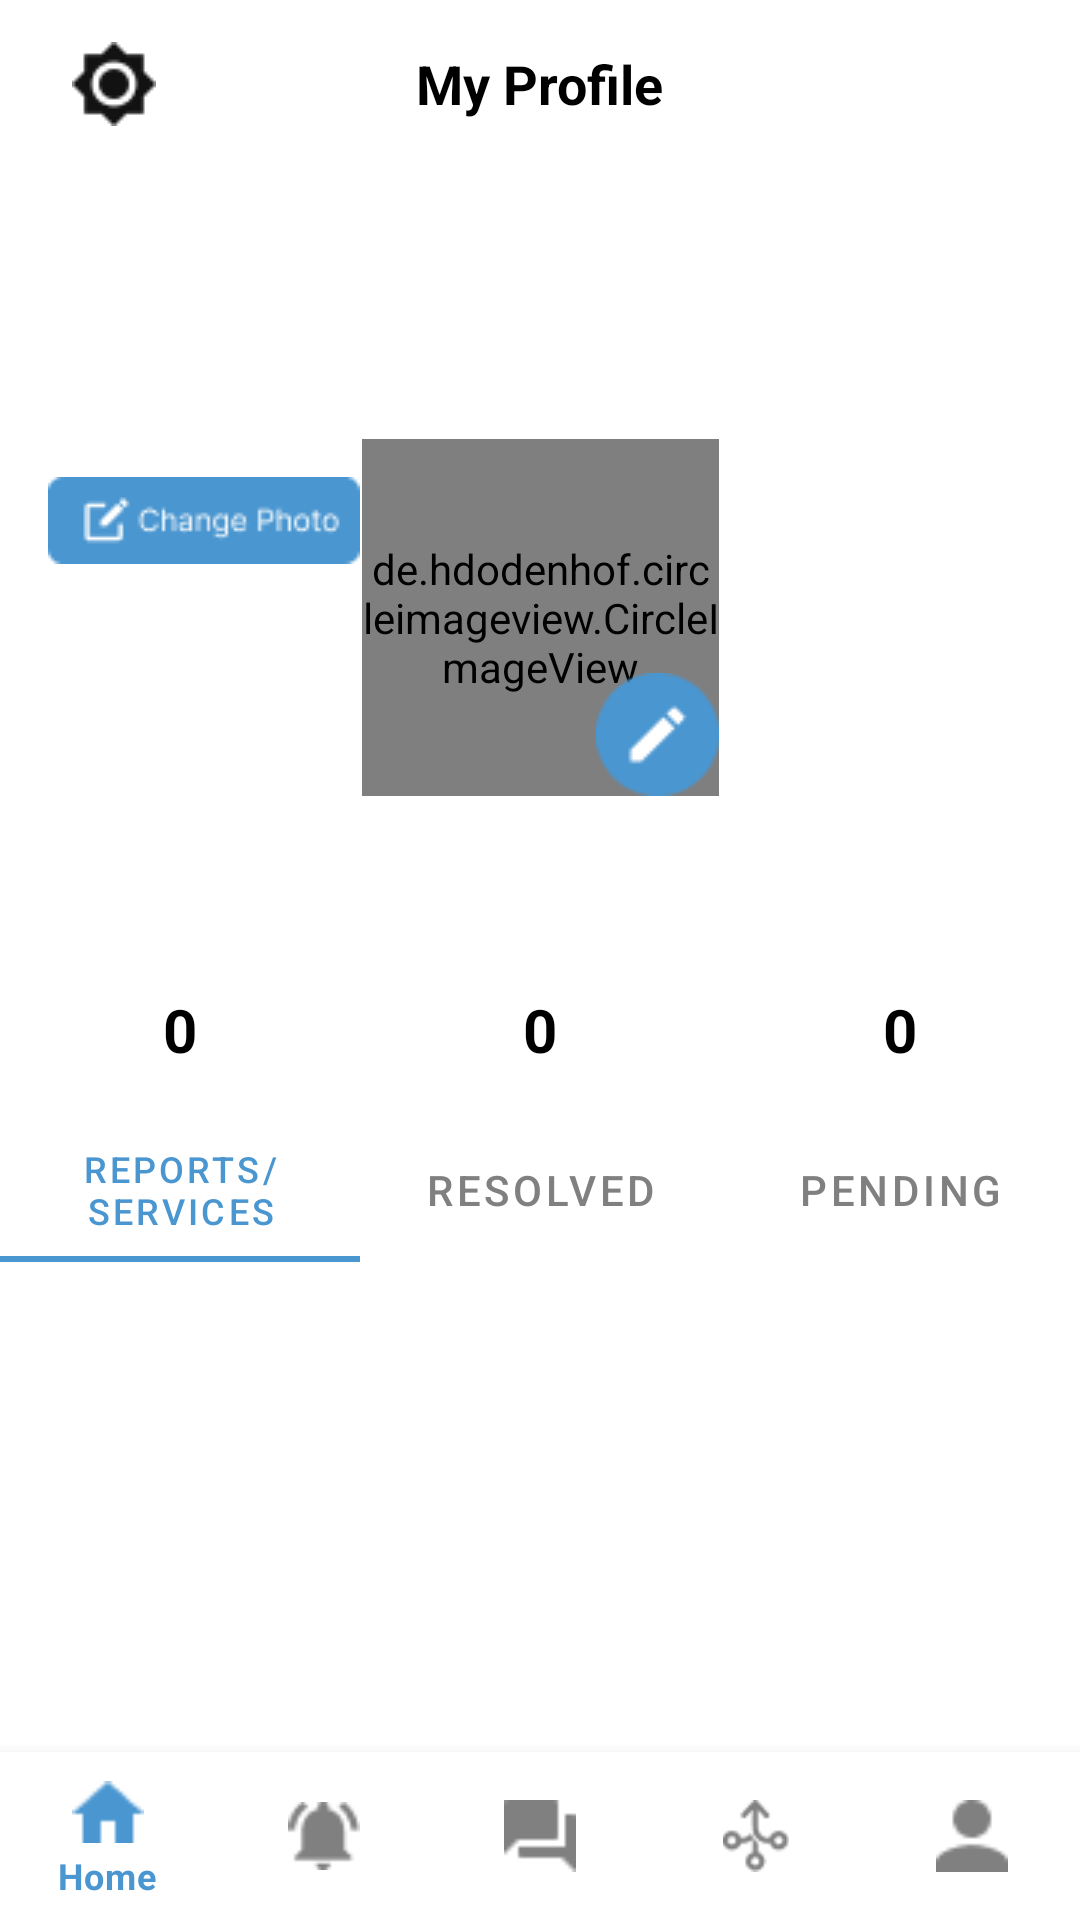

Android layout source for this screen:
<!-- AndroidManifest.xml: application theme Theme.Broach -->
<!-- res/layout/activity_profile.xml -->
<?xml version="1.0" encoding="utf-8"?>
<androidx.constraintlayout.widget.ConstraintLayout xmlns:android="http://schemas.android.com/apk/res/android"
    xmlns:app="http://schemas.android.com/apk/res-auto"
    xmlns:tools="http://schemas.android.com/tools"
    android:layout_width="match_parent"
    android:layout_height="match_parent"
    android:background="@android:color/white"
    tools:context=".features.profile.ui.ProfileActivity">

    
    <com.google.android.material.appbar.AppBarLayout
        android:id="@+id/appbar"
        android:layout_width="0dp"
        android:layout_height="wrap_content"
        app:layout_constraintTop_toTopOf="parent"
        app:layout_constraintStart_toStartOf="parent"
        app:layout_constraintEnd_toEndOf="parent">

        <com.google.android.material.appbar.MaterialToolbar
            android:id="@+id/toolbar"
            android:layout_width="match_parent"
            android:layout_height="?attr/actionBarSize"
            android:background="@color/white">

            <TextView
                android:id="@+id/toolbar_title"
                android:layout_width="wrap_content"
                android:layout_height="wrap_content"
                android:layout_gravity="center"
                android:text="@string/my_profile"
                android:textColor="@color/black"
                android:textSize="18sp"
                android:textStyle="bold" />

            <ImageButton
                android:id="@+id/btn_settings"
                android:layout_width="wrap_content"
                android:layout_height="wrap_content"
                android:layout_gravity="start"
                android:background="?attr/selectableItemBackgroundBorderless"
                android:contentDescription="@string/settings_options_menu"
                android:padding="8dp"
                android:src="@drawable/ic_settings_icon" />

        </com.google.android.material.appbar.MaterialToolbar>
    </com.google.android.material.appbar.AppBarLayout>

    <ScrollView
        android:id="@+id/scrollView"
        android:layout_width="0dp"
        android:layout_height="0dp"
        app:layout_constraintTop_toBottomOf="@id/appbar"
        app:layout_constraintBottom_toTopOf="@id/bottom_nav_view"
        app:layout_constraintStart_toStartOf="parent"
        app:layout_constraintEnd_toEndOf="parent">

        <androidx.constraintlayout.widget.ConstraintLayout
            android:layout_width="match_parent"
            android:layout_height="wrap_content"
            android:paddingBottom="16dp">

            
            <ImageView
                android:id="@+id/iv_cover_photo"
                android:layout_width="0dp"
                android:layout_height="140dp"
                android:src="@drawable/img_profile_cover_placeholder"
                android:scaleType="centerCrop"
                android:contentDescription="@string/profile_cover_photo"
                app:layout_constraintTop_toTopOf="parent"
                app:layout_constraintStart_toStartOf="parent"
                app:layout_constraintEnd_toEndOf="parent" />

            
            <androidx.appcompat.widget.AppCompatButton
                android:id="@+id/btn_change_photo"
                style="@style/Widget.AppCompat.Button.Borderless"
                android:layout_width="104dp"
                android:layout_height="29dp"
                android:layout_marginStart="16dp"
                android:layout_marginBottom="8dp"
                android:background="@drawable/rounded_button_bg_blue"
                android:padding="8dp"
                app:layout_constraintBottom_toBottomOf="@id/iv_cover_photo"
                app:layout_constraintStart_toStartOf="@id/iv_cover_photo" />

            <de.hdodenhof.circleimageview.CircleImageView
                android:id="@+id/iv_profile_pic"
                android:layout_width="119dp"
                android:layout_height="119dp"
                android:layout_marginTop="-50dp"
                android:src="@drawable/ic_person"
                app:civ_border_color="@color/white"
                app:civ_border_width="4dp"
                app:layout_constraintEnd_toEndOf="parent"
                app:layout_constraintStart_toStartOf="parent"
                app:layout_constraintTop_toBottomOf="@id/iv_cover_photo" />

            
            <ImageView
                android:id="@+id/iv_edit_icon"
                android:layout_width="41dp"
                android:layout_height="41dp"
                android:src="@drawable/ic_edit"
                android:background="@drawable/circle_background_blue"
                android:padding="4dp"
                android:contentDescription="@string/edit_profile"
                app:layout_constraintEnd_toEndOf="@id/iv_profile_pic"
                app:layout_constraintBottom_toBottomOf="@id/iv_profile_pic" />

            
            <TextView
                android:id="@+id/tv_user_name"
                android:layout_width="wrap_content"
                android:layout_height="wrap_content"
                android:layout_marginTop="8dp"
                android:textColor="@color/black"
                android:textSize="18sp"
                android:textStyle="bold"
                app:layout_constraintTop_toBottomOf="@id/iv_profile_pic"
                app:layout_constraintStart_toStartOf="parent"
                app:layout_constraintEnd_toEndOf="parent"
                tools:text="@string/user_name" />

            
            <LinearLayout
                android:id="@+id/stats_container"
                android:layout_width="0dp"
                android:layout_height="wrap_content"
                android:orientation="horizontal"
                android:gravity="center"
                android:paddingTop="16dp"
                android:paddingBottom="16dp"
                android:layout_marginTop="16dp"
                android:background="@color/white"
                app:layout_constraintTop_toBottomOf="@id/tv_user_name"
                app:layout_constraintStart_toStartOf="parent"
                app:layout_constraintEnd_toEndOf="parent">

                
                <TextView
                    android:id="@+id/tv_reports_count"
                    android:layout_width="0dp"
                    android:layout_height="wrap_content"
                    android:layout_weight="1"
                    android:gravity="center"
                    android:text="@string/_0"
                    android:textColor="@color/black"
                    android:textSize="20sp"
                    android:textStyle="bold" />

                
                <TextView
                    android:id="@+id/tv_resolved_count"
                    android:layout_width="0dp"
                    android:layout_height="wrap_content"
                    android:layout_weight="1"
                    android:gravity="center"
                    android:text="@string/_0"
                    android:textColor="@color/black"
                    android:textSize="20sp"
                    android:textStyle="bold" />

                
                <TextView
                    android:id="@+id/tv_pending_count"
                    android:layout_width="0dp"
                    android:layout_height="wrap_content"
                    android:layout_weight="1"
                    android:gravity="center"
                    android:text="@string/_0"
                    android:textColor="@color/black"
                    android:textSize="20sp"
                    android:textStyle="bold" />

            </LinearLayout>

            <com.google.android.material.tabs.TabLayout
                android:id="@+id/tab_layout"
                android:layout_width="0dp"
                android:layout_height="wrap_content"
                app:tabIndicatorColor="@color/primary_color2"
                app:tabSelectedTextColor="@color/primary_color2"
                app:tabTextColor="@color/gray"
                app:layout_constraintTop_toBottomOf="@id/stats_container"
                app:layout_constraintStart_toStartOf="parent"
                app:layout_constraintEnd_toEndOf="parent">

                <com.google.android.material.tabs.TabItem
                    android:layout_width="wrap_content"
                    android:layout_height="wrap_content"
                    android:text="@string/reports_services" />

                <com.google.android.material.tabs.TabItem
                    android:layout_width="wrap_content"
                    android:layout_height="wrap_content"
                    android:text="@string/resolved" />

                <com.google.android.material.tabs.TabItem
                    android:layout_width="wrap_content"
                    android:layout_height="wrap_content"
                    android:text="@string/pending" />
            </com.google.android.material.tabs.TabLayout>

            <androidx.viewpager2.widget.ViewPager2
                android:id="@+id/view_pager_history"
                android:layout_width="0dp"
                android:layout_height="wrap_content"
                app:layout_constraintTop_toBottomOf="@id/tab_layout"
                app:layout_constraintStart_toStartOf="parent"
                app:layout_constraintEnd_toEndOf="parent" />

        </androidx.constraintlayout.widget.ConstraintLayout>
    </ScrollView>

    <com.google.android.material.bottomnavigation.BottomNavigationView
        android:id="@+id/bottom_nav_view"
        android:layout_width="0dp"
        android:layout_height="wrap_content"
        app:itemIconTint="@color/bottom_nav_color_selector"
        app:itemTextColor="@color/bottom_nav_color_selector"
        app:layout_constraintBottom_toBottomOf="parent"
        app:layout_constraintStart_toStartOf="parent"
        app:layout_constraintEnd_toEndOf="parent"
        app:menu="@menu/bottom_nav_menu" />

</androidx.constraintlayout.widget.ConstraintLayout>
<!-- resources referenced by this layout -->
<resources>
  <color name="black">#FF000000</color>
  <color name="gray">#808080</color>
  <color name="primary_color2">#4A96D0</color>
  <color name="white">#FFFFFFFF</color>
  <!-- drawable circle_background_blue: png bitmap (drawable, 1018 bytes) -->
  <!-- drawable ic_person (drawable) -->
  <?xml version="1.0" encoding="utf-8"?>
  <vector xmlns:android="http://schemas.android.com/apk/res/android"
      android:width="24dp"
      android:height="24dp"
      android:viewportWidth="24"
      android:viewportHeight="24">
      <path
          android:fillColor="@color/gray"
          android:pathData="M12,12c2.21,0 4,-1.79 4,-4s-1.79,-4 -4,-4 -4,1.79 -4,4 1.79,4 4,4zM12,14c-2.67,0 -8,1.34 -8,4v2h16v-2c0,-2.66 -5.33,-4 -8,-4z" />
  </vector>
  <!-- drawable ic_settings_icon: png bitmap (drawable, 687 bytes) -->
  <!-- drawable rounded_button_bg_blue: png bitmap (drawable, 1447 bytes) -->
  <string name="_0">0</string>
  <string name="edit_profile">Edit Profile</string>
  <string name="my_profile">My Profile</string>
  <string name="pending">Pending</string>
  <string name="profile_cover_photo" />
  <string name="reports_services">Reports/Services</string>
  <string name="resolved">Resolved</string>
  <string name="settings_options_menu" />
  <string name="user_name">User Name</string>
  <style name="Theme.Broach" parent="Theme.MaterialComponents.Light.NoActionBar">
      </style>
</resources>
